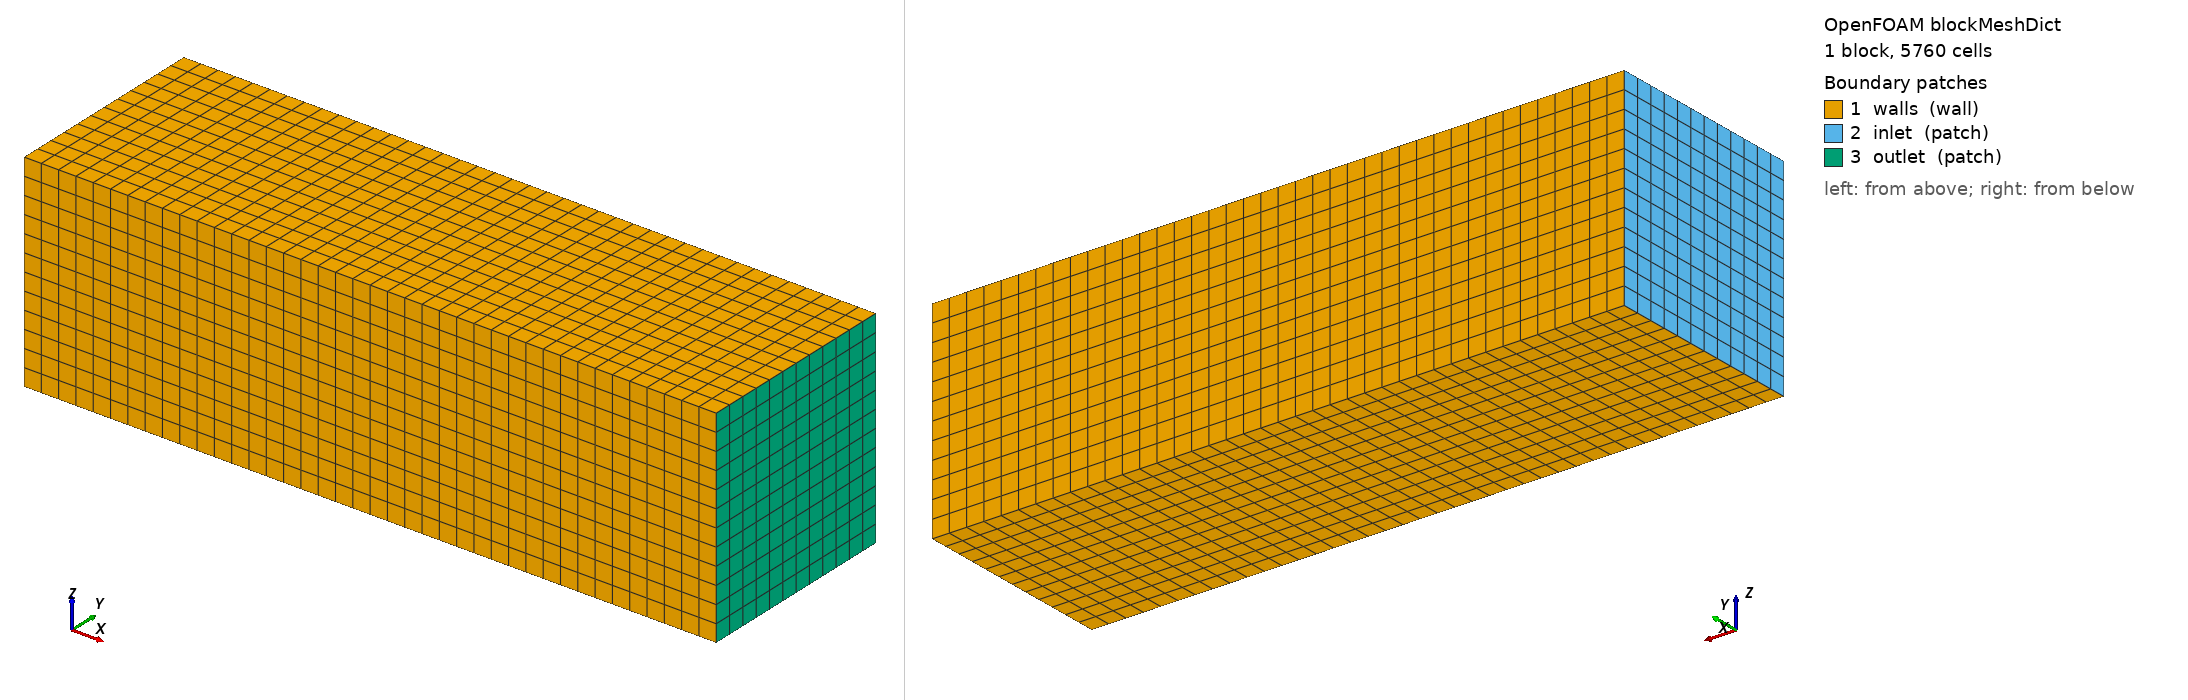

OpenFOAM case: the mesh blockMesh builds from blockMeshDict, 1 block(s), 5760 cells. Boundary patches (legend numbers): 1 walls (wall), 2 inlet (patch), 3 outlet (patch). Left view from above one corner, right view from below the opposite corner. Boundary conditions: 9 field file(s) under 0/; 3 of 3 drawn patches have an entry in a shipped field file.

=== system/blockMeshDict ===
/*--------------------------------*- C++ -*----------------------------------*\
| =========                 |                                                 |
| \\      /  F ield         | OpenFOAM: The Open Source CFD Toolbox           |
|  \\    /   O peration     | Version:  v2306                                 |
|   \\  /    A nd           | Website:  www.openfoam.com                      |
|    \\/     M anipulation  |                                                 |
\*---------------------------------------------------------------------------*/
FoamFile
{
    version     2.0;
    format      ascii;
    class       dictionary;
    object      blockMeshDict;
}
// * * * * * * * * * * * * * * * * * * * * * * * * * * * * * * * * * * * * * //

scale   1;

vertices
(
    (-6  -3  0)
    ( 14 -3  0)
    ( 14  3  0)
    (-6   3  0)
    (-6  -3  6)
    ( 14 -3  6)
    ( 14  3  6)
    (-6   3  6)
);

blocks
(
    hex (0 1 2 3 4 5 6 7) (40 12 12) simpleGrading (1 1 1)
);

edges
(
);

boundary (

    walls
    {
        type wall;
        faces
        (
        (1 5 4 0) // Parete inferiore (-y)
        (3 7 6 2) // Parete superiore (+y)
        (4 5 6 7) // Parete posteriore (+z)
        (0 1 2 3) // Parete frontale (-z)
        );
    }

    inlet
    {
        type patch;
        faces
	(
	    (0 4 7 3)
        );
    }

    outlet
    {
        type patch;
        faces
        (
            (2 6 5 1)
        );
    }
);


// ************************************************************************* //


=== system/controlDict ===
FoamFile
{
    version     2.0;
    format      ascii;
    class       dictionary;
    object      controlDict;
}

application     pimpleFoam;

startFrom       startTime;

startTime       0;

stopAt          endTime;

endTime         2;

deltaT          0.0025;

writeControl    adjustableRunTime;

writeInterval   0.05;

purgeWrite      0;

writeFormat     ascii;

writePrecision  6;

writeCompression off;

timeFormat      general;

timePrecision   6;


libs ("/usr/lib/openfoam/openfoam2306/platforms/linuxARM64GccDPInt32Opt/lib/libpreciceAdapterFunctionObject.so");


functions
{
    precice
    {
        type          preciceAdapterFunctionObject;
        enabled       true;
        preciceDict   "system/preciceDict";
    }

    forces
    {
        type            forceCoeffs;
        libs            (forces);
        writeControl    timeStep;
        writeInterval   1;

        patches         (NASA); // Assicurati che il nome sia corretto
        rho             rhoInf;      
        rhoInf          1.225;        // Densità dell'aria
        
        // Parametri dell'ala (Corda 1m, Apertura 3m)
        magUInf         100.0;         // Velocità indisturbata (controlla 0/U)
        lRef            1.0;          // Corda
        Aref            3.0;          // Area di riferimento (Corda * Apertura)
        
        liftDir         (0 1 0);      // Direzione Portanza (Y)
        dragDir         (1 0 0);      // Direzione Resistenza (X)
        pitchAxis       (0 0 1);      // Asse di beccheggio (Z)
        CofR            (0 0 0);      // Centro di rotazione
    }

}


=== 0/U ===
FoamFile
{
    version     2.0;
    format      ascii;
    class       volVectorField;
    object      U;
}

dimensions      [0 1 -1 0 0 0 0];

internalField   uniform (100 0 0);

boundaryField
{
    inlet
    {
        type            fixedValue;
        value           uniform (100 0 0); // O il valore di velocità desiderato
    }
    
    outlet
    {
        type            zeroGradient;
    }

    walls // Modificato da domainWalls
    {
        type            noSlip;
    }

    NASA
    {
        type            movingWallVelocity;
        value           uniform (0 0 0); // Velocità iniziale zero
    }
}

=== 0/p ===
FoamFile
{
    version     2.0;
    format      ascii;
    class       volScalarField;
    object      p;
}

dimensions      [0 2 -2 0 0 0 0];

internalField   uniform 0;

boundaryField
{
    inlet
    {
        type            zeroGradient;
    }

    outlet
    {
        type            fixedValue;
        value           uniform 0;
    }

    walls // Modificato da domainWalls
    {
        type            zeroGradient;
    }

    NASA
    {
        type            zeroGradient;
    }
}

=== 0/phi ===
FoamFile
{
    version     2.0;
    format      ascii;
    class       surfaceScalarField;
    object      phi;
}

dimensions      [0 3 -1 0 0 0 0];

internalField   uniform 0;

boundaryField
{
    inlet
    {
        type            calculated;
        value           $internalField;
    }

    outlet
    {
        type            calculated;
        value           $internalField;
    }

    walls // Modificato da domainWalls
    {
        type            calculated;
        value           uniform 0;
    }

    NASA
    {
        type            calculated;
        value           uniform 0;
    }
}

=== 0/pointDisplacement ===
FoamFile
{
    version     2.0;
    format      ascii;
    class       pointVectorField;
    object      pointDisplacement;
}

dimensions      [0 1 0 0 0 0 0];

internalField   uniform (0 0 0);

boundaryField
{
    inlet
    {
        type            fixedValue;
        value           uniform (0 0 0);
    }

    outlet
    {
        type            fixedValue;
        value           uniform (0 0 0);
    }

    walls // Modificato da domainWalls
    {
        type            fixedValue; // Le pareti del canale sono fisse
        value           uniform (0 0 0); 
    }

    NASA
    {
        type            fixedValue; // CRUCIALE: riceve lo spostamento da preCICE
        value           $internalField; // Valore iniziale 0
    }
}

Also in the case, not shown: 0/cellLevel (224333 bytes, source omitted); 0/nSurfaceLayers (224470 bytes, source omitted); 0/pointLevel (268952 bytes, source omitted); 0/thickness (143031 bytes, source omitted); 0/thicknessFraction (46808 bytes, source omitted).
